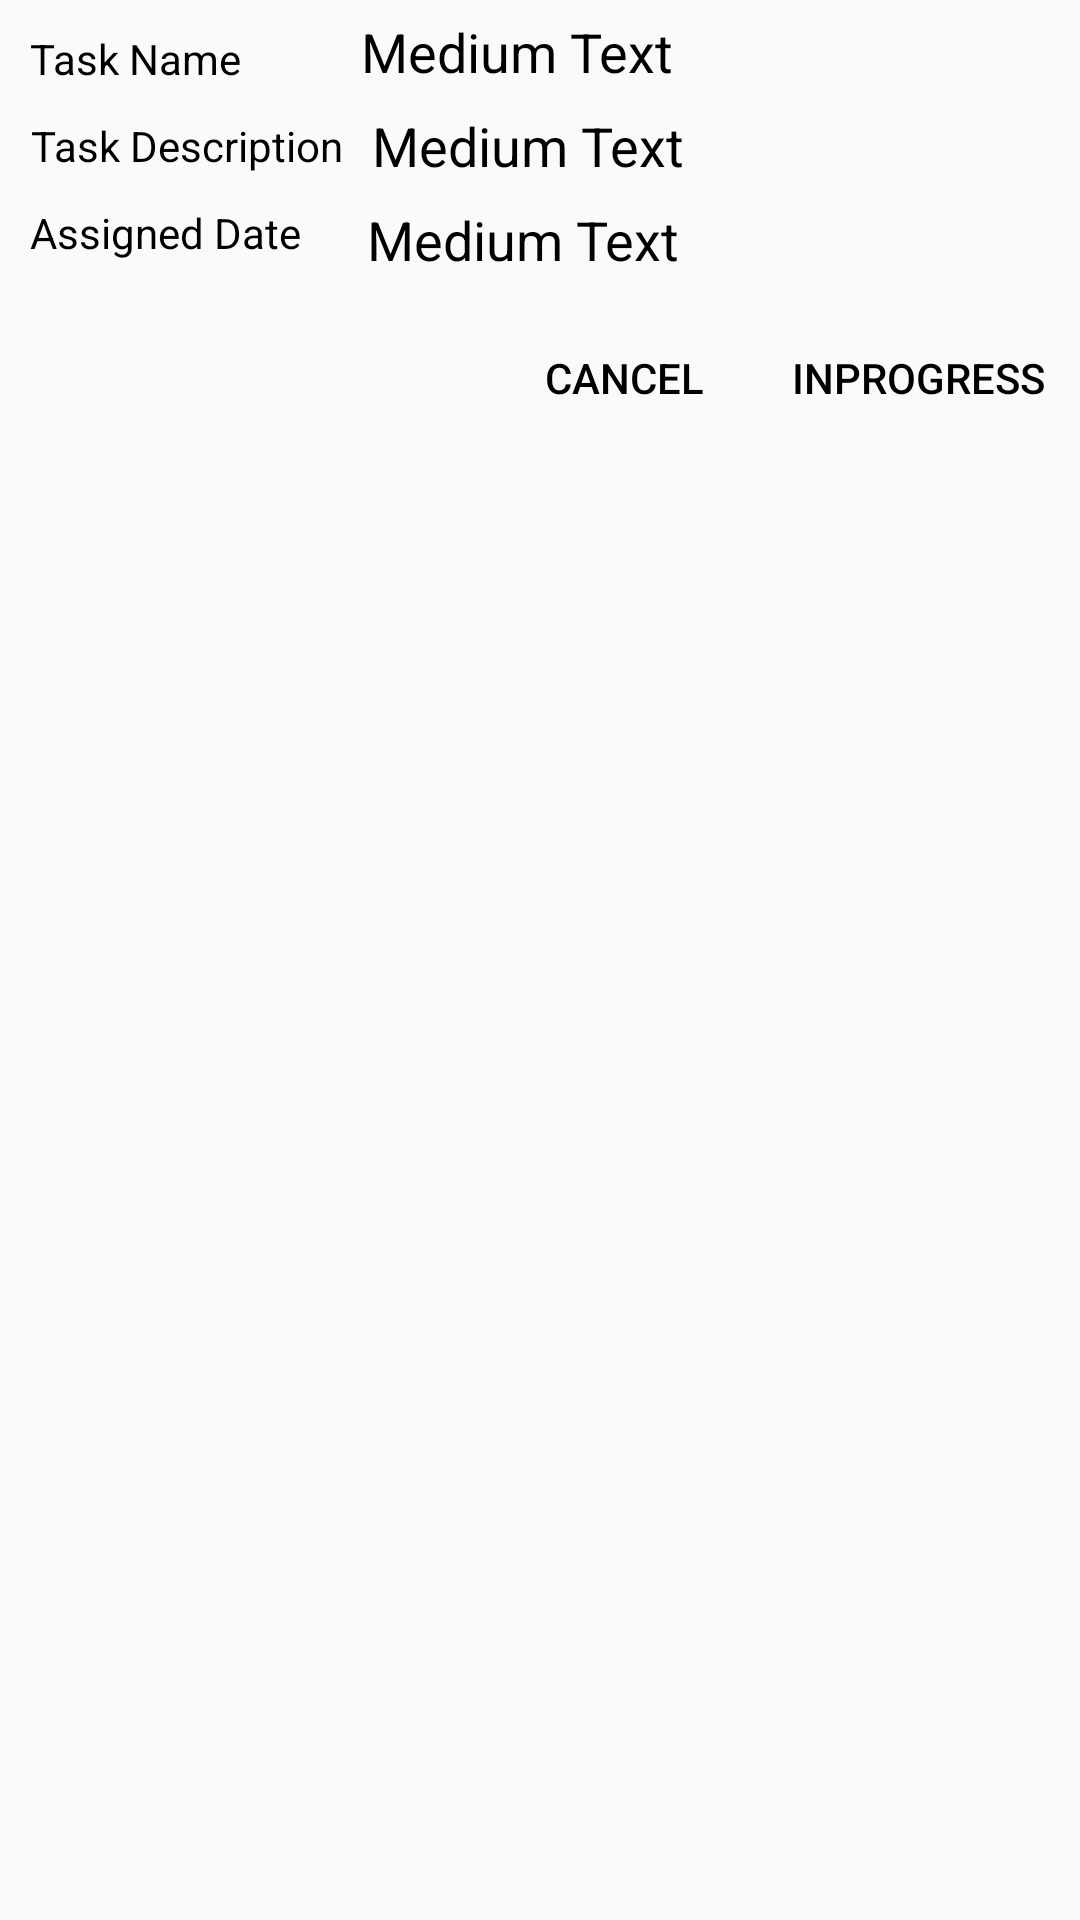

Android layout source for this screen:
<!-- AndroidManifest.xml: application theme AppTheme -->
<!-- res/layout/task_detail.xml -->
<?xml version="1.0" encoding="utf-8"?>
<RelativeLayout xmlns:android="http://schemas.android.com/apk/res/android"
    android:layout_width="match_parent"
    android:layout_height="match_parent" >

    <TextView
        android:id="@+id/textView1"
        android:layout_width="wrap_content"
        android:layout_height="wrap_content"
        android:layout_alignParentLeft="true"
        android:layout_alignParentTop="true"
        android:layout_marginLeft="10dp"
        android:layout_marginTop="10dp"
        android:textColor="#000"
        android:text="Task Name"
        android:gravity="center"/>

    <TextView
        android:id="@+id/textdTaskname"
        android:layout_width="wrap_content"
        android:layout_height="wrap_content"
        android:layout_toRightOf="@+id/textView1"
        android:layout_marginLeft="40dp"
        android:gravity="center"
        android:layout_marginTop="5dp"
        android:textColor="#000"
        android:text="Medium Text"

        android:textAppearance="?android:attr/textAppearanceMedium" />

    <TextView
        android:id="@+id/textView2"
        android:layout_width="wrap_content"
        android:layout_height="wrap_content"
        android:layout_alignParentLeft="true"
        android:layout_below="@+id/textView1"
        android:layout_marginLeft="10dp"
        android:layout_marginTop="10dp"
        android:text="Task Description"
        android:textColor="#000"
        android:gravity="center"/>

    <TextView
        android:id="@+id/textdTaskDis"
        android:layout_width="wrap_content"
        android:layout_height="wrap_content"
        android:layout_toRightOf="@+id/textView2"
        android:layout_below="@id/textdTaskname"
        android:layout_marginLeft="10dp"
        android:layout_marginTop="7dp"
        android:gravity="center"
        android:textColor="#000"

        android:text="Medium Text"
        android:textAppearance="?android:attr/textAppearanceMedium" />

    <Button
        android:id="@+id/buttonTaskSubmit"
        android:layout_width="wrap_content"
        android:layout_height="wrap_content"
        android:layout_below="@+id/textassignDate"
       style="@style/SelectableItemBackground"
        android:textColor="#000"
        android:layout_alignParentRight="true"
        android:layout_marginRight="10dp"
        android:layout_marginTop="10dp"
        android:text="InProgress" />

    <TextView
        android:id="@+id/textView3"
        android:layout_width="wrap_content"
        android:layout_height="wrap_content"
        android:gravity="center"
        android:layout_below="@+id/textView2"
        android:layout_marginTop="10dp"
        android:layout_marginLeft="10dp"
        android:textColor="#000"
        android:text="Assigned Date" />



    <Button
        android:id="@+id/button1taskCancel"
        android:layout_width="wrap_content"
        android:layout_height="wrap_content"
        android:layout_toLeftOf="@+id/buttonTaskSubmit"
        android:layout_below="@+id/textassignDate"
        android:layout_marginTop="10dp"
        android:layout_marginRight="10dp"
        android:background="?attr/selectableItemBackground"
        android:textColor="#000"
        android:text="Cancel" />

    <TextView
        android:id="@+id/textassignDate"
        android:layout_width="wrap_content"
        android:layout_height="wrap_content"
        android:layout_below="@+id/textdTaskDis"
        android:layout_toRightOf="@+id/textView3"
        android:text="Medium Text"
        android:layout_marginTop="7dp"
        android:layout_marginLeft="22dp"
        android:gravity="center"
        android:textColor="#000"
        android:textAppearance="?android:attr/textAppearanceMedium" />

    <Button
        android:id="@+id/buttonok"
        android:layout_width="wrap_content"
        android:layout_height="wrap_content"
        android:layout_alignParentRight="true"
        style="@style/SelectableItemBackground"
        android:layout_below="@+id/textView3"
        android:layout_marginBottom="10dp"
        android:layout_marginLeft="3dp"
        android:layout_marginRight="5dp"
        android:layout_marginTop="10dp"
        android:text="OK"
        android:textColor="#000"
        android:visibility="gone" />

</RelativeLayout>
<!-- resources referenced by this layout -->
<resources>
  <style name="SelectableItemBackground">
          <item name="android:theme">@style/SelectableItemTheme</item>
          <item name="android:background">?attr/selectableItemBackground</item>
      </style>
  <style name="AppTheme" parent="AppBaseTheme">
          <item name="android:windowDrawsSystemBarBackgrounds">true</item>
          <item name="android:statusBarColor">#0494a9</item>
          <item name="colorPrimary">#02aac2</item>
          <item name="colorPrimaryDark">#02aac2</item>
          <item name="colorAccent">#02aac2</item>
          
      </style>
  <style name="SelectableItemTheme">
          <item name="colorControlHighlight">#ff66cdaa</item>
      </style>
  <style name="AppBaseTheme" parent="Theme.AppCompat.Light">
          </style>
</resources>
